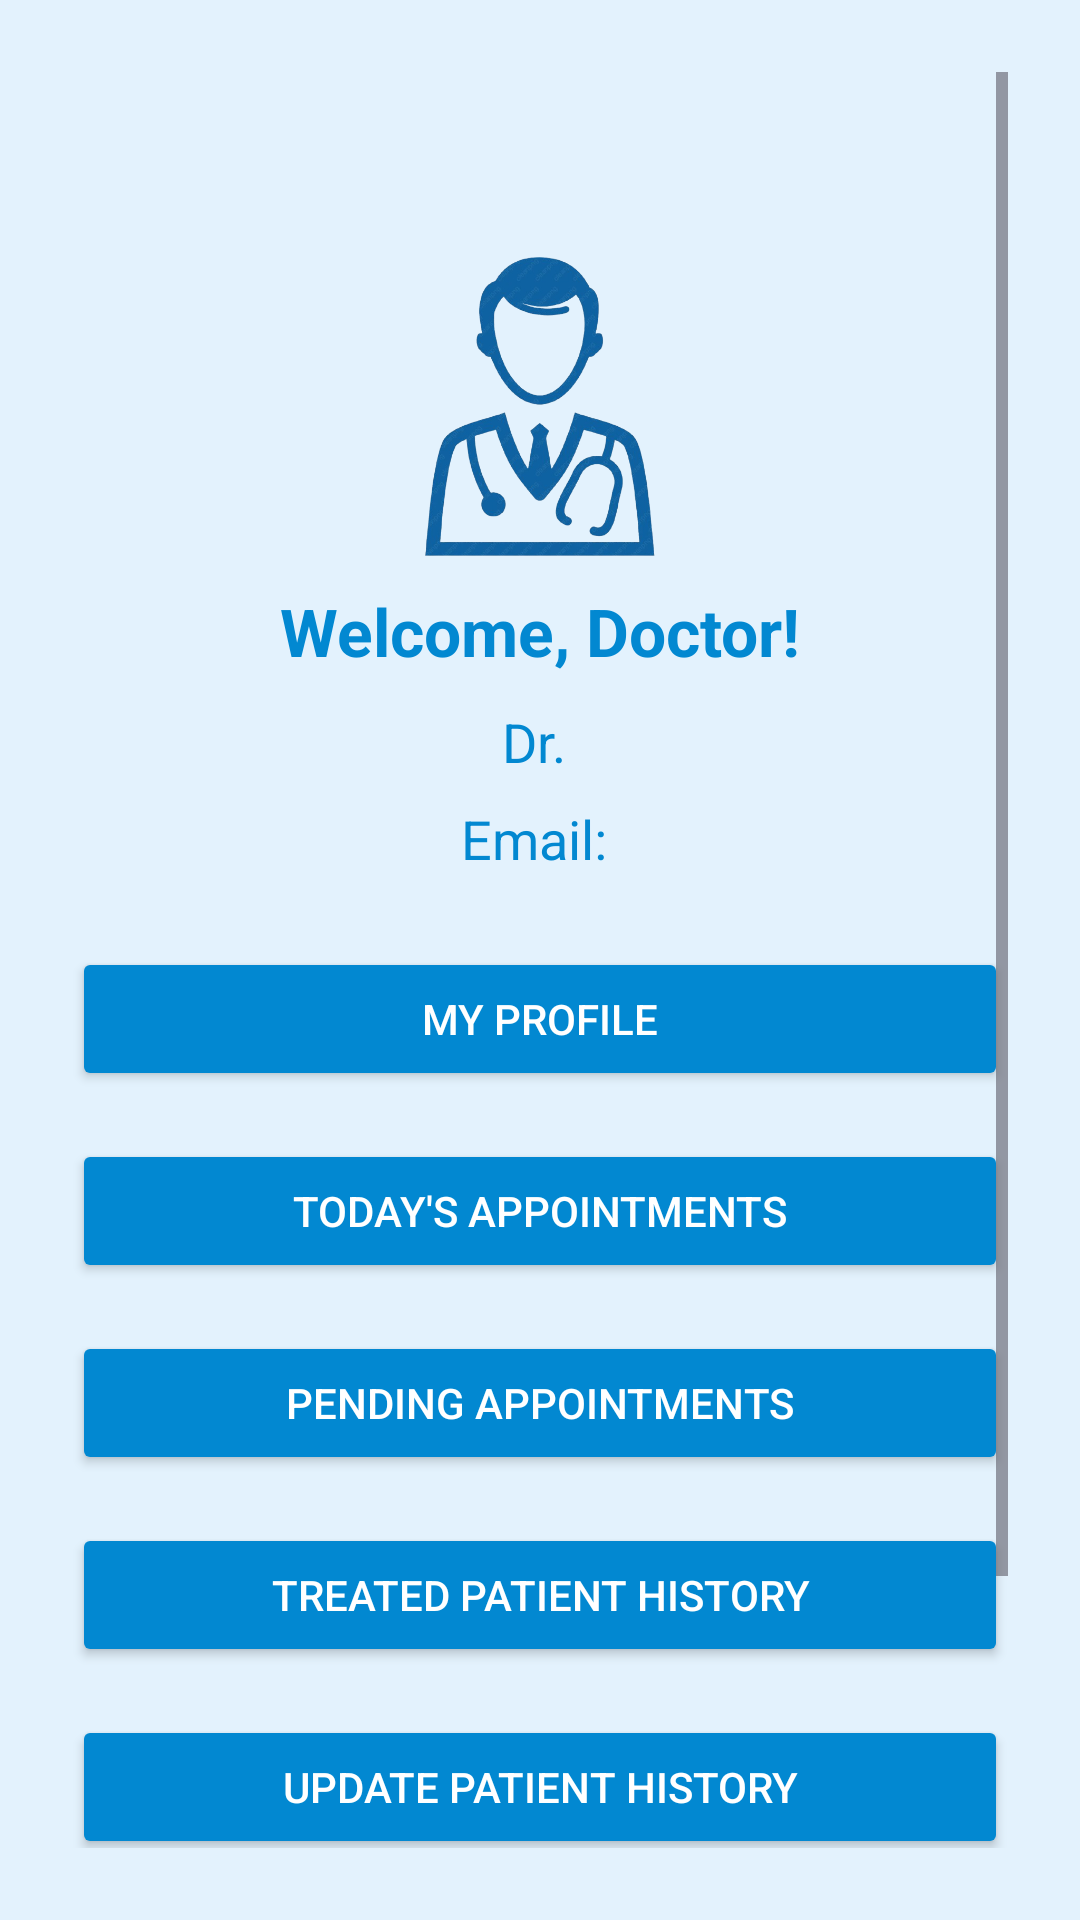

This screen was rendered from an Android layout file. Write that file and the resources it references.
<!-- AndroidManifest.xml: application theme Theme.MedicalApp -->
<!-- res/layout/activity_doctor_home.xml -->
<?xml version="1.0" encoding="utf-8"?>
<ScrollView xmlns:android="http://schemas.android.com/apk/res/android"
    xmlns:app="http://schemas.android.com/apk/res-auto"
    android:layout_width="match_parent"
    android:layout_height="match_parent"
    android:background="#E3F2FD"
    android:padding="24dp"
    android:fillViewport="true">

    <androidx.constraintlayout.widget.ConstraintLayout
        android:layout_width="match_parent"
        android:layout_height="match_parent">

        
        <ImageView
            android:id="@+id/appIcon"
            android:layout_width="100dp"
            android:layout_height="100dp"
            android:src="@drawable/doctor"
            android:contentDescription="Doctor Icon"
            app:layout_constraintTop_toTopOf="parent"
            app:layout_constraintBottom_toBottomOf="parent"
            app:layout_constraintStart_toStartOf="parent"
            app:layout_constraintEnd_toEndOf="parent"
            app:layout_constraintVertical_bias="0.1"
            android:layout_marginBottom="16dp" />

        
        <ProgressBar
            android:id="@+id/progressBar"
            android:layout_width="wrap_content"
            android:layout_height="wrap_content"
            android:visibility="gone"
            android:indeterminateTint="#0288D1"
            app:layout_constraintTop_toBottomOf="@id/appIcon"
            app:layout_constraintStart_toStartOf="parent"
            app:layout_constraintEnd_toEndOf="parent"
            android:layout_marginBottom="16dp" />

        
        <TextView
            android:id="@+id/tvWelcome"
            android:layout_width="wrap_content"
            android:layout_height="wrap_content"
            android:text="Welcome, Doctor!"
            android:textSize="22sp"
            android:textStyle="bold"
            android:textColor="#0288D1"
            app:layout_constraintTop_toBottomOf="@id/appIcon"
            android:layout_marginTop="10dp"
            app:layout_constraintStart_toStartOf="parent"
            app:layout_constraintEnd_toEndOf="parent"
            android:layout_marginBottom="8dp" />

        
        <TextView
            android:id="@+id/textName"
            android:layout_width="wrap_content"
            android:layout_height="wrap_content"
            android:text="Dr. "
            android:layout_marginTop="10dp"
            android:textSize="18sp"
            android:textColor="#0288D1"
            app:layout_constraintTop_toBottomOf="@id/tvWelcome"
            app:layout_constraintStart_toStartOf="parent"
            app:layout_constraintEnd_toEndOf="parent" />

        
        <TextView
            android:id="@+id/textEmail"
            android:layout_width="wrap_content"
            android:layout_height="wrap_content"
            android:text="Email: "
            android:textSize="18sp"
            android:textColor="#0288D1"
            android:layout_marginTop="8dp"
            app:layout_constraintTop_toBottomOf="@id/textName"
            app:layout_constraintStart_toStartOf="parent"
            app:layout_constraintEnd_toEndOf="parent" />

        
        <Button
            android:id="@+id/btnDoctorProfile"
            android:text="My Profile"
            android:textColor="#FFFFFF"
            android:backgroundTint="#0288D1"
            android:padding="12dp"
            android:layout_width="match_parent"
            android:layout_height="wrap_content"
            android:layout_marginTop="24dp"
            app:layout_constraintTop_toBottomOf="@id/textEmail"
            app:layout_constraintStart_toStartOf="parent"
            app:layout_constraintEnd_toEndOf="parent" />

        <Button
            android:id="@+id/btnTodaysAppointments"
            android:text="Today's Appointments"
            android:textColor="#FFFFFF"
            android:backgroundTint="#0288D1"
            android:padding="12dp"
            android:layout_width="match_parent"
            android:layout_height="wrap_content"
            android:layout_marginTop="16dp"
            app:layout_constraintTop_toBottomOf="@id/btnDoctorProfile"
            app:layout_constraintStart_toStartOf="parent"
            app:layout_constraintEnd_toEndOf="parent" />

        <Button
            android:id="@+id/btnPendingAppointments"
            android:text="Pending Appointments"
            android:textColor="#FFFFFF"
            android:backgroundTint="#0288D1"
            android:padding="12dp"
            android:layout_width="match_parent"
            android:layout_height="wrap_content"
            android:layout_marginTop="16dp"
            app:layout_constraintTop_toBottomOf="@id/btnTodaysAppointments"
            app:layout_constraintStart_toStartOf="parent"
            app:layout_constraintEnd_toEndOf="parent" />

        <Button
            android:id="@+id/btnPatientHistory"
            android:text="Treated Patient History"
            android:textColor="#FFFFFF"
            android:backgroundTint="#0288D1"
            android:padding="12dp"
            android:layout_width="match_parent"
            android:layout_height="wrap_content"
            android:layout_marginTop="16dp"
            app:layout_constraintTop_toBottomOf="@id/btnPendingAppointments"
            app:layout_constraintStart_toStartOf="parent"
            app:layout_constraintEnd_toEndOf="parent" />

        <Button
            android:id="@+id/btnUpdateHistory"
            android:text="Update Patient History"
            android:textColor="#FFFFFF"
            android:backgroundTint="#0288D1"
            android:padding="12dp"
            android:layout_width="match_parent"
            android:layout_height="wrap_content"
            android:layout_marginTop="16dp"
            app:layout_constraintTop_toBottomOf="@id/btnPatientHistory"
            app:layout_constraintStart_toStartOf="parent"
            app:layout_constraintEnd_toEndOf="parent" />

        <Button
            android:id="@+id/btnGenerateBill"
            android:text="Generate Bill"
            android:textColor="#FFFFFF"
            android:backgroundTint="#0288D1"
            android:padding="12dp"
            android:layout_width="match_parent"
            android:layout_height="wrap_content"
            android:layout_marginTop="16dp"
            app:layout_constraintTop_toBottomOf="@id/btnUpdateHistory"
            app:layout_constraintStart_toStartOf="parent"
            app:layout_constraintEnd_toEndOf="parent" />

        <Button
            android:id="@+id/btnLogout"
            android:text="  🚪 Logout  "
            android:layout_width="wrap_content"
            android:layout_height="wrap_content"
            android:layout_marginTop="24dp"
            android:textColor="#FFFFFF"
            android:backgroundTint="#37474F"
            android:padding="12dp"
            app:layout_constraintTop_toBottomOf="@id/btnGenerateBill"
            app:layout_constraintStart_toStartOf="parent"
            app:layout_constraintEnd_toEndOf="parent" />

    </androidx.constraintlayout.widget.ConstraintLayout>
</ScrollView>
<!-- resources referenced by this layout -->
<resources>
  <!-- drawable doctor: png bitmap (drawable, 176254 bytes) -->
  <style name="Theme.MedicalApp" parent="Base.Theme.MedicalApp" />
  <style name="Base.Theme.MedicalApp" parent="Theme.Material3.DayNight.NoActionBar">
          <item name="android:statusBarColor">@android:color/black</item>
  
      </style>
</resources>
